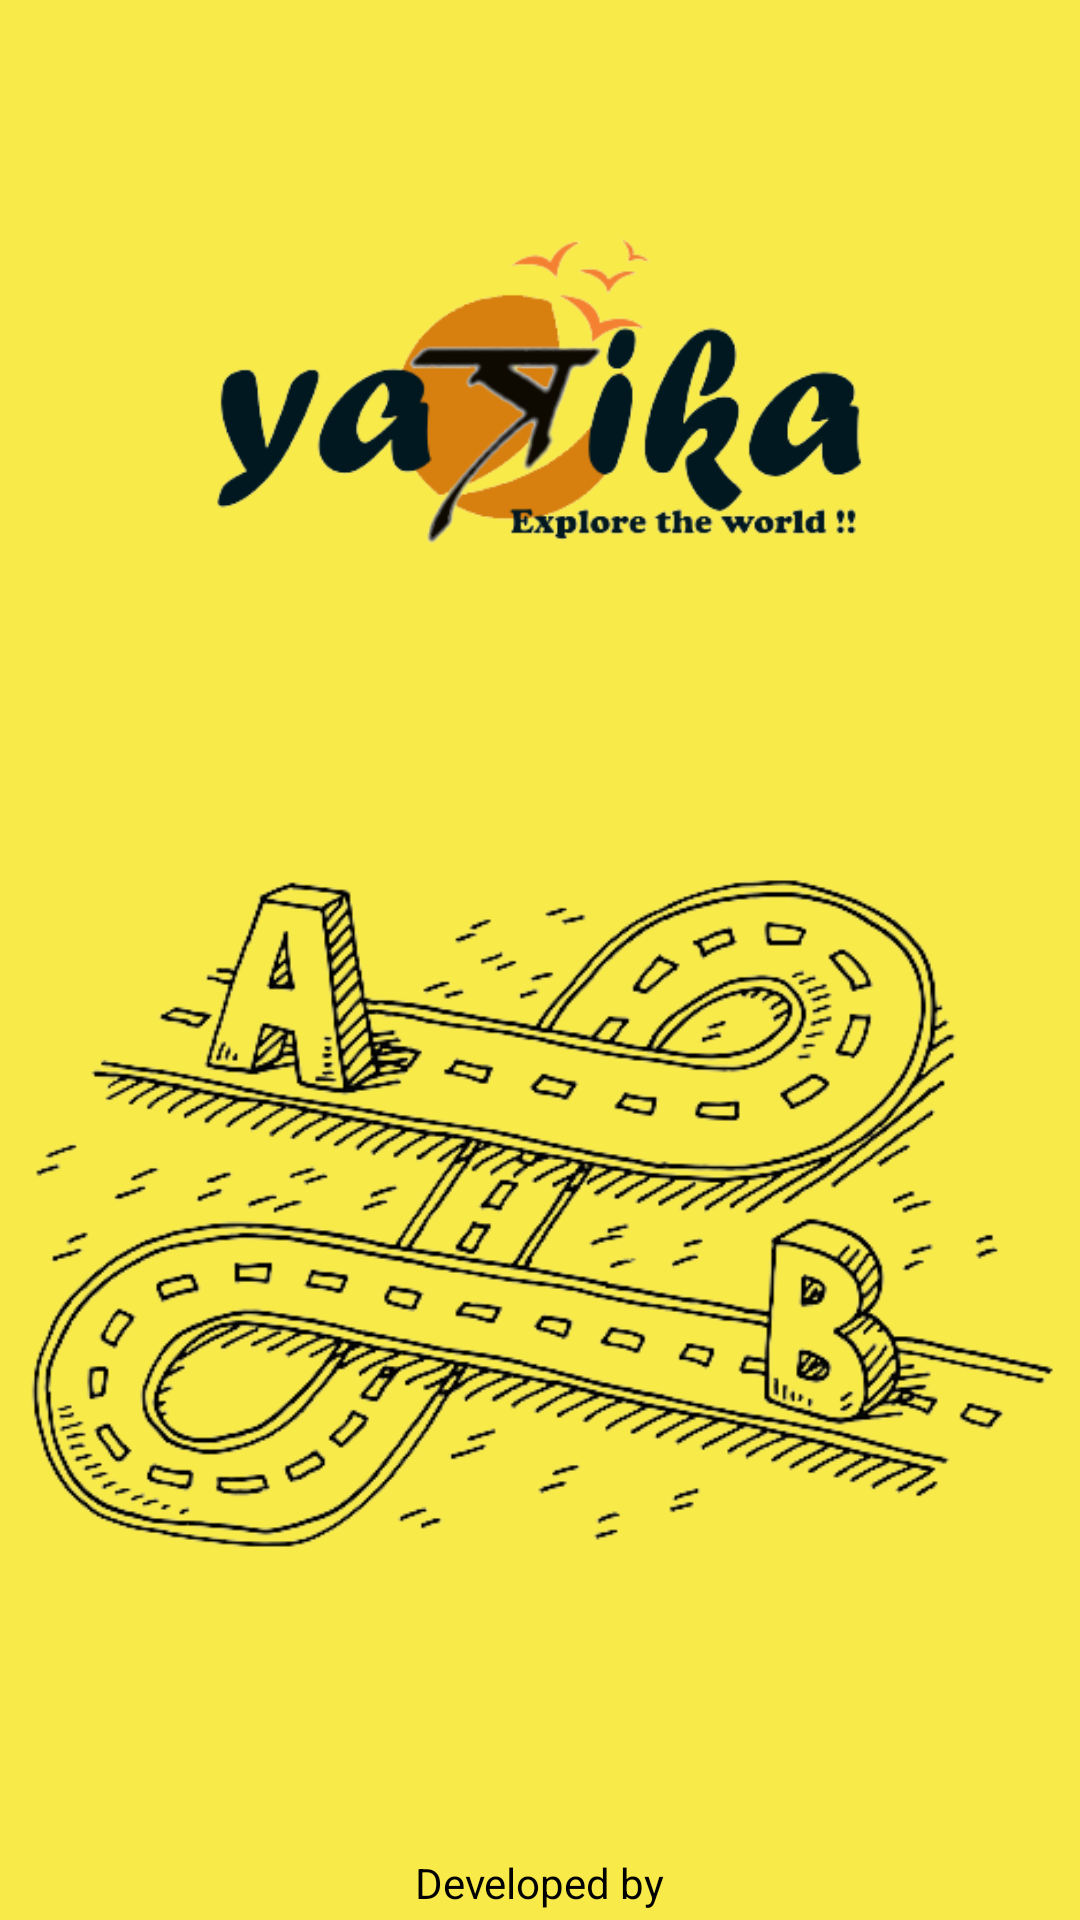

Produce the Android XML layout that renders to this screen, including the resource entries it uses.
<!-- AndroidManifest.xml: application theme Theme.Yatrika_20 -->
<!-- res/layout/activity_splash_screen.xml -->
<?xml version="1.0" encoding="utf-8"?>
<androidx.constraintlayout.widget.ConstraintLayout xmlns:android="http://schemas.android.com/apk/res/android"
    xmlns:app="http://schemas.android.com/apk/res-auto"
    xmlns:tools="http://schemas.android.com/tools"
    android:layout_width="match_parent"
    android:layout_height="match_parent"
    android:background="@color/default_color"
    android:orientation="vertical"
    tools:context=".Common.SplashScreen">


    <ImageView
        android:id="@+id/logo"
        android:layout_width="wrap_content"
        android:layout_height="wrap_content"
        android:layout_marginBottom="318dp"
        android:contentDescription="@string/yatrikaImage"
        android:src="@drawable/logo_yatrika"
        app:layout_constraintBottom_toBottomOf="parent"
        app:layout_constraintEnd_toEndOf="parent"
        app:layout_constraintStart_toStartOf="parent"
        app:layout_constraintTop_toTopOf="parent" />


    <ImageView
        android:id="@+id/imageTravel"
        android:layout_width="wrap_content"
        android:layout_height="wrap_content"
        android:layout_above="@+id/logo"
        android:layout_marginTop="269dp"
        android:layout_marginBottom="106dp"
        android:background="@color/transparent"
        android:contentDescription="@string/AtoZImage"
        android:scaleType="centerInside"
        android:src="@drawable/roadtrip_yatrika"
        app:layout_constraintBottom_toBottomOf="parent"
        app:layout_constraintEnd_toEndOf="parent"
        app:layout_constraintStart_toStartOf="parent"
        app:layout_constraintTop_toTopOf="parent" />

    <LinearLayout
        android:id="@+id/developerView"
        android:layout_width="wrap_content"
        android:layout_height="wrap_content"
        android:layout_marginTop="684dp"
        android:orientation="vertical"
        app:layout_constraintBottom_toBottomOf="parent"
        app:layout_constraintEnd_toEndOf="parent"
        app:layout_constraintStart_toStartOf="parent"
        app:layout_constraintTop_toTopOf="@+id/logo">

        <TextView
            android:id="@+id/developer"
            android:layout_width="wrap_content"
            android:layout_height="wrap_content"
            android:layout_gravity="center"
            android:text="@string/name"
            android:textColor="@color/black" />

        <TextView
            android:id="@+id/developer_name"
            android:layout_width="wrap_content"
            android:layout_height="wrap_content"
            android:layout_gravity="center"
            android:text="@string/developer"
            android:textColor="@color/black" />

    </LinearLayout>


</androidx.constraintlayout.widget.ConstraintLayout>
<!-- resources referenced by this layout -->
<resources>
  <color name="black">#FF000000</color>
  <color name="default_color">#FFF8EA49</color>
  <color name="transparent">#00FFFFFF</color>
  <!-- drawable logo_yatrika: png bitmap (drawable, 44197 bytes) -->
  <!-- drawable roadtrip_yatrika: png bitmap (drawable, 76809 bytes) -->
  <string name="AtoZImage">A to Z Image</string>
  <string name="developer">Siddharth Kanikdale</string>
  <string name="name">Developed by</string>
  <string name="yatrikaImage">Yatrika Image</string>
  <style name="Theme.Yatrika_20" parent="Theme.MaterialComponents.NoActionBar">
          
          <item name="colorPrimary">@color/purple_500</item>
          <item name="colorPrimaryVariant">@color/purple_700</item>
          <item name="colorOnPrimary">@color/white</item>
          
          <item name="colorSecondary">@color/teal_200</item>
          <item name="colorSecondaryVariant">@color/teal_700</item>
          <item name="colorOnSecondary">@color/black</item>
          
          <item name="android:statusBarColor" tools:targetApi="l">?attr/colorPrimaryVariant</item>
          
      </style>
  <color name="purple_500">#FF6200EE</color>
  <color name="purple_700">#FF3700B3</color>
  <color name="white">#FFFFFFFF</color>
  <color name="teal_200">#FF03DAC5</color>
  <color name="teal_700">#FF018786</color>
</resources>
